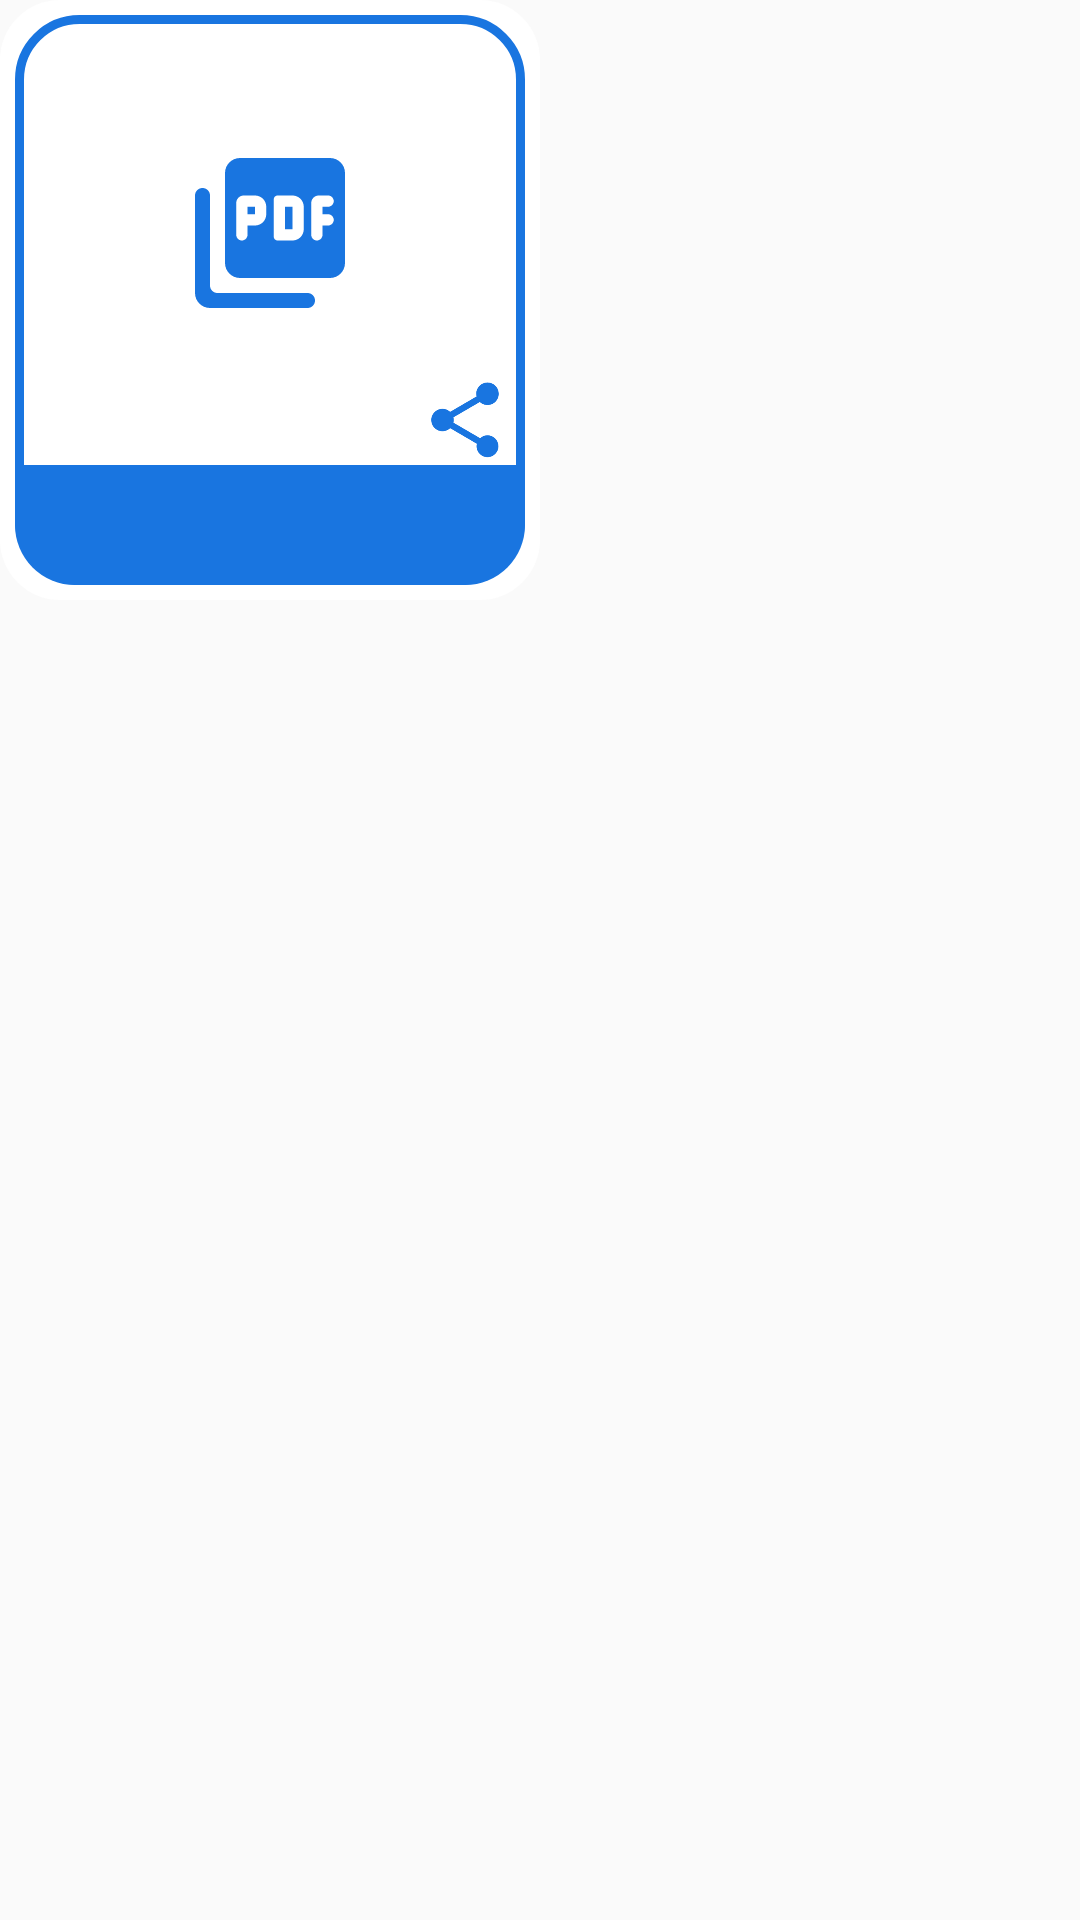

Layout XML and referenced resources for this Android screen:
<!-- AndroidManifest.xml: application theme Theme.AppCompat.DayNight.NoActionBar -->
<!-- res/layout/pdf_icon.xml -->
<?xml version="1.0" encoding="utf-8"?>
<androidx.constraintlayout.widget.ConstraintLayout xmlns:android="http://schemas.android.com/apk/res/android"
    xmlns:app="http://schemas.android.com/apk/res-auto"
    xmlns:tools="http://schemas.android.com/tools"
    android:layout_width="wrap_content"
    android:layout_height="wrap_content">

    <ImageView
        android:id="@+id/icon"
        android:layout_width="180dp"
        android:layout_height="200dp"
        android:padding="5dp"
        android:src="@drawable/back3"
        android:background="@drawable/round4"
        app:layout_constraintLeft_toLeftOf="parent"
        app:layout_constraintTop_toTopOf="parent" />

    <ImageView
        android:layout_width="60dp"
        android:layout_height="60dp"
        android:src="@drawable/pdf"
        app:layout_constraintBottom_toTopOf="@id/name"
        app:layout_constraintLeft_toLeftOf="@id/icon"
        app:layout_constraintRight_toRightOf="@id/icon"
        app:layout_constraintTop_toTopOf="@id/icon" />

    <ImageView
        android:id="@+id/background"
        android:layout_width="0dp"
        android:layout_height="0dp"
        android:layout_marginLeft="5dp"
        android:layout_marginTop="155dp"
        android:layout_marginRight="5dp"
        android:layout_marginBottom="5dp"
        android:background="@drawable/back2"
        app:layout_constraintBottom_toBottomOf="@id/icon"
        app:layout_constraintLeft_toLeftOf="@id/icon"
        app:layout_constraintRight_toRightOf="@id/icon"
        app:layout_constraintTop_toTopOf="parent" />

    <TextView
        android:id="@+id/name"
        android:layout_width="0dp"
        android:layout_height="20dp"
        android:layout_marginLeft="15dp"
        android:layout_marginTop="155dp"
        android:layout_marginRight="7dp"
        android:textColor="@color/white"
        android:textSize="15dp"
        app:layout_constraintLeft_toLeftOf="@id/icon"
        app:layout_constraintRight_toRightOf="@id/icon"
        app:layout_constraintTop_toTopOf="parent"
        tools:text="Jghrfhfvsdfdsjjjjjjjjjhieifheu" />

    <TextView
        android:id="@+id/datetime"
        android:layout_width="0dp"
        android:layout_height="17dp"
        android:layout_marginLeft="15dp"
        android:layout_marginRight="7dp"
        android:textColor="#C9FFFFFF"
        android:textSize="12dp"
        app:layout_constraintLeft_toLeftOf="@id/icon"
        app:layout_constraintRight_toRightOf="@id/icon"
        app:layout_constraintTop_toBottomOf="@id/name"
        tools:text="rfghrffffooooooooooooooooooosdfsaff" />
    <Button
        android:id="@+id/shareButton"
        android:layout_width="30dp"
        android:layout_height="30dp"
        android:background="@drawable/share"
        app:layout_constraintBottom_toTopOf="@id/background"
        app:layout_constraintRight_toRightOf="@id/icon"
        android:layout_marginRight="10dp"/>


</androidx.constraintlayout.widget.ConstraintLayout>
<!-- resources referenced by this layout -->
<resources>
  <color name="white">#FFFFFFFF</color>
  <!-- drawable back2 (drawable) -->
  <?xml version="1.0" encoding="utf-8"?>
  <shape xmlns:android="http://schemas.android.com/apk/res/android"
      android:shape="rectangle" >
      <solid
          android:color="@color/Top"/>
      <corners android:bottomRightRadius="20dp"
          android:bottomLeftRadius="20dp"
          />
  
  
  </shape>
  <!-- drawable back3 (drawable) -->
  <?xml version="1.0" encoding="utf-8"?>
  <shape xmlns:android="http://schemas.android.com/apk/res/android"
      android:shape="rectangle" >
      <corners android:bottomRightRadius="20dp"
          android:bottomLeftRadius="20dp"
          android:topRightRadius="20dp"
          android:topLeftRadius="20dp"/>
      <stroke
          android:width="3dp"
          android:color="@color/Top" >
      </stroke>
  
  
  </shape>
  <!-- drawable pdf (drawable) -->
  <vector android:height="24dp" android:tint="@color/Top"
      android:viewportHeight="24" android:viewportWidth="24"
      android:width="24dp" xmlns:android="http://schemas.android.com/apk/res/android">
      <path android:fillColor="@android:color/white" android:pathData="M20,2L8,2c-1.1,0 -2,0.9 -2,2v12c0,1.1 0.9,2 2,2h12c1.1,0 2,-0.9 2,-2L22,4c0,-1.1 -0.9,-2 -2,-2zM11.5,9.5c0,0.83 -0.67,1.5 -1.5,1.5L9,11v1.25c0,0.41 -0.34,0.75 -0.75,0.75s-0.75,-0.34 -0.75,-0.75L7.5,8c0,-0.55 0.45,-1 1,-1L10,7c0.83,0 1.5,0.67 1.5,1.5v1zM16.5,11.5c0,0.83 -0.67,1.5 -1.5,1.5h-2c-0.28,0 -0.5,-0.22 -0.5,-0.5v-5c0,-0.28 0.22,-0.5 0.5,-0.5h2c0.83,0 1.5,0.67 1.5,1.5v3zM20.5,7.75c0,0.41 -0.34,0.75 -0.75,0.75L19,8.5v1h0.75c0.41,0 0.75,0.34 0.75,0.75s-0.34,0.75 -0.75,0.75L19,11v1.25c0,0.41 -0.34,0.75 -0.75,0.75s-0.75,-0.34 -0.75,-0.75L17.5,8c0,-0.55 0.45,-1 1,-1h1.25c0.41,0 0.75,0.34 0.75,0.75zM9,9.5h1v-1L9,8.5v1zM3,6c-0.55,0 -1,0.45 -1,1v13c0,1.1 0.9,2 2,2h13c0.55,0 1,-0.45 1,-1s-0.45,-1 -1,-1L5,20c-0.55,0 -1,-0.45 -1,-1L4,7c0,-0.55 -0.45,-1 -1,-1zM14,11.5h1v-3h-1v3z"/>
  </vector>
  <!-- drawable round4 (drawable) -->
  <?xml version="1.0" encoding="utf-8"?>
  <shape xmlns:android="http://schemas.android.com/apk/res/android"
      android:shape="rectangle">
      <solid
          android:color="@color/white"/>
      <corners android:bottomRightRadius="20dp"
          android:bottomLeftRadius="20dp"
          android:topRightRadius="20dp"
          android:topLeftRadius="20dp"/>
  </shape>
  <!-- drawable share (drawable) -->
  <vector xmlns:android="http://schemas.android.com/apk/res/android"
      android:width="24dp"
      android:height="24dp"
      android:viewportWidth="24"
      android:viewportHeight="24"
      android:tint="@color/Top">
    <path
        android:fillColor="@android:color/white"
        android:pathData="M18,16.08c-0.76,0 -1.44,0.3 -1.96,0.77L8.91,12.7c0.05,-0.23 0.09,-0.46 0.09,-0.7s-0.04,-0.47 -0.09,-0.7l7.05,-4.11c0.54,0.5 1.25,0.81 2.04,0.81 1.66,0 3,-1.34 3,-3s-1.34,-3 -3,-3 -3,1.34 -3,3c0,0.24 0.04,0.47 0.09,0.7L8.04,9.81C7.5,9.31 6.79,9 6,9c-1.66,0 -3,1.34 -3,3s1.34,3 3,3c0.79,0 1.5,-0.31 2.04,-0.81l7.12,4.16c-0.05,0.21 -0.08,0.43 -0.08,0.65 0,1.61 1.31,2.92 2.92,2.92s2.92,-1.31 2.92,-2.92 -1.31,-2.92 -2.92,-2.92z"/>
  </vector>
  <color name="Top">#1975E0</color>
</resources>
